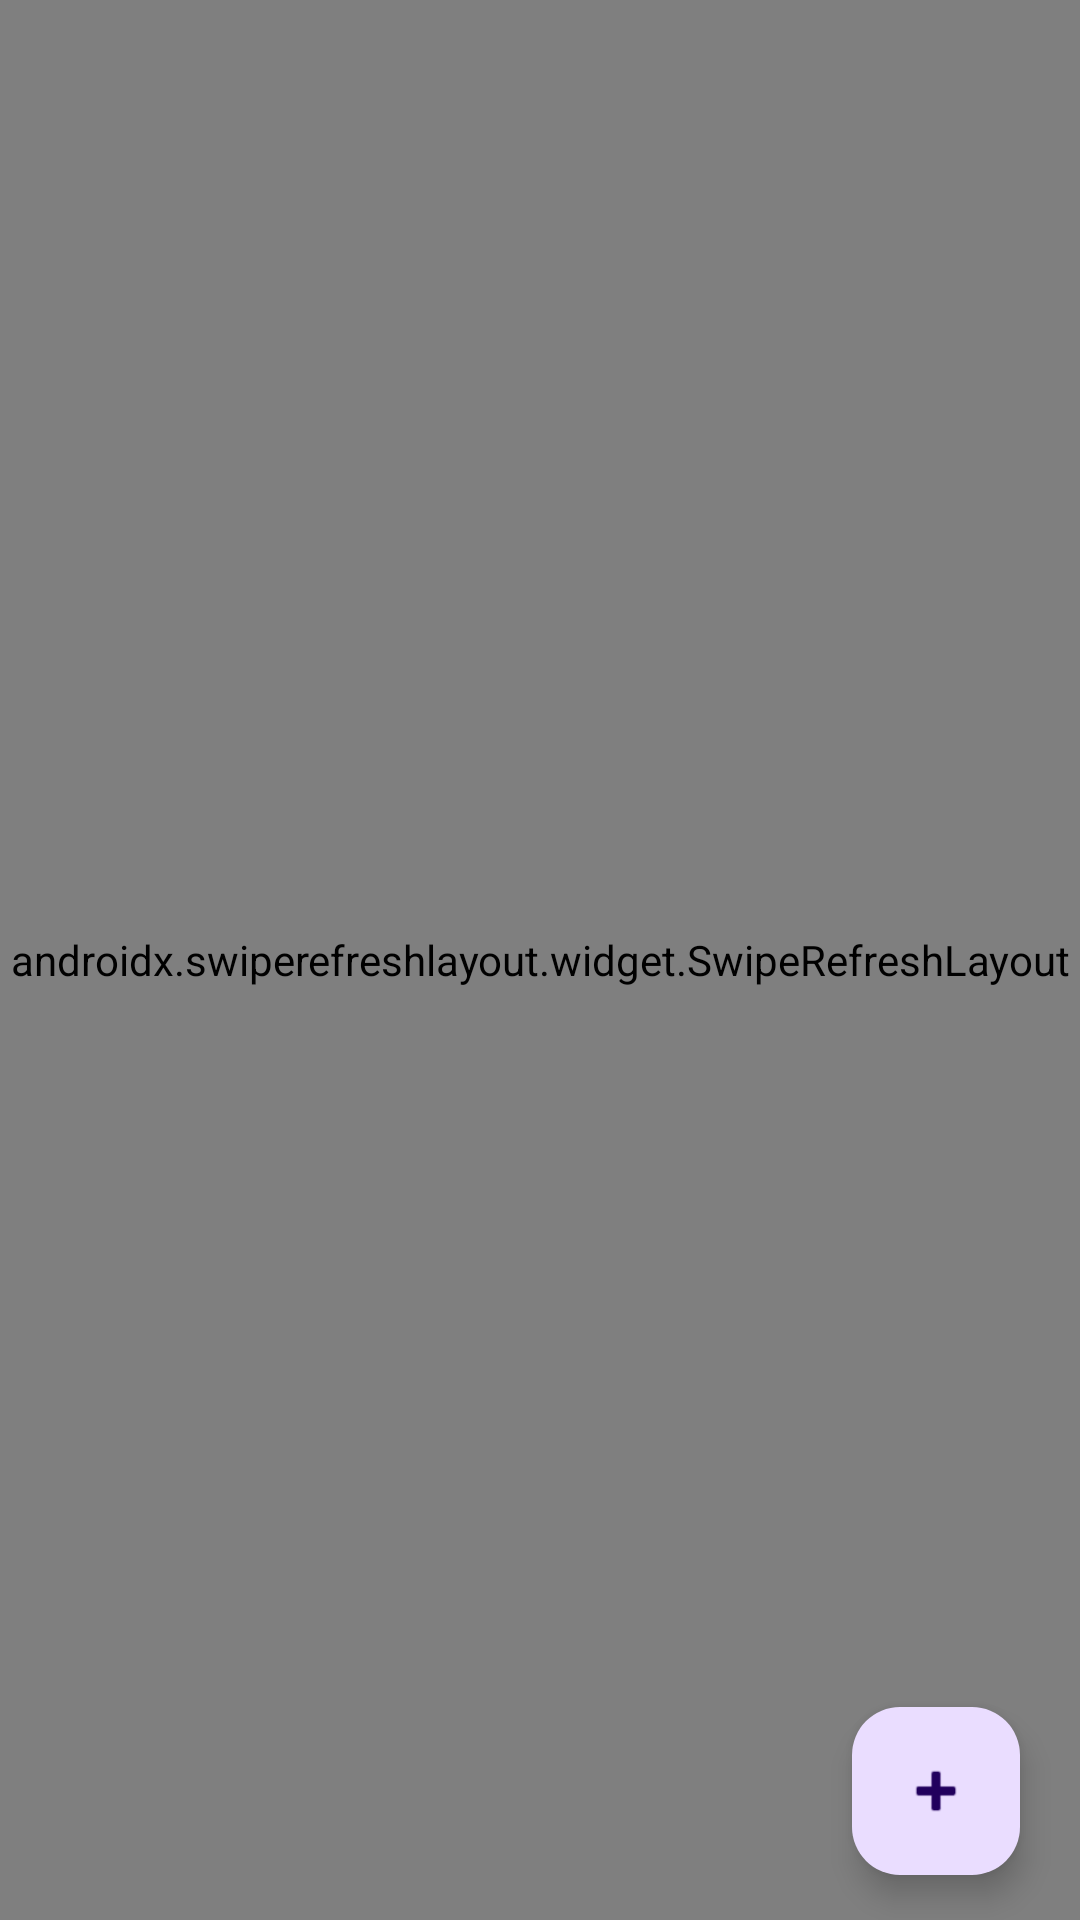

The Android layout XML behind this screen, and the referenced resources:
<!-- AndroidManifest.xml: application theme Theme.Yagp -->
<!-- res/layout/fragment_collection.xml -->
<?xml version="1.0" encoding="utf-8"?>
<FrameLayout xmlns:android="http://schemas.android.com/apk/res/android"
    xmlns:tools="http://schemas.android.com/tools"
    android:layout_width="match_parent"
    android:layout_height="match_parent"
    tools:context=".fragment.Collection">
    <androidx.swiperefreshlayout.widget.SwipeRefreshLayout
        android:id="@+id/swipeRefreshLayout"
        android:layout_width="match_parent"
        android:layout_height="match_parent">
        <LinearLayout
            android:layout_width="match_parent"
            android:layout_height="match_parent"
            android:orientation="vertical">

            <EditText
                android:id="@+id/searchBar"
                android:layout_width="match_parent"
                android:layout_height="wrap_content"
                android:ems="10"
                android:hint="Search"
                android:inputType="text"
                android:textColor="@color/white"
                android:textColorHint="@color/white"
                android:background="@drawable/input_shape"
                android:padding="10dp"
                android:layout_marginBottom="18dp"/>

            <androidx.recyclerview.widget.RecyclerView
                android:id="@+id/collectionList"
                android:layout_width="match_parent"
                android:layout_height="wrap_content">

            </androidx.recyclerview.widget.RecyclerView>

            <Button
                android:id="@+id/loadMoreBtn"
                android:layout_width="match_parent"
                android:layout_height="wrap_content"
                android:text="Load More"
                android:visibility="gone" />

        </LinearLayout>
    </androidx.swiperefreshlayout.widget.SwipeRefreshLayout>
    <ProgressBar
        android:id="@+id/progressBar"
        style="?android:attr/progressBarStyle"
        android:layout_width="wrap_content"
        android:layout_height="wrap_content"
        android:layout_gravity="center|center_vertical"
        android:foregroundGravity="center_vertical"
        android:visibility="gone" />
    <com.google.android.material.floatingactionbutton.FloatingActionButton
        android:id="@+id/fabAdd"
        android:layout_width="316dp"
        android:layout_height="wrap_content"
        android:layout_gravity="bottom|end"
        android:layout_marginRight="20dp"
        android:layout_marginBottom="15dp"
        android:clickable="true"
        android:src="@android:drawable/ic_input_add" />
</FrameLayout>
<!-- resources referenced by this layout -->
<resources>
  <color name="white">#FFFFFFFF</color>
  <!-- drawable input_shape (drawable) -->
  <?xml version="1.0" encoding="utf-8"?>
  <layer-list xmlns:android="http://schemas.android.com/apk/res/android">
      <item>
          <shape android:shape="rectangle">
              <solid android:color="#28335A" /> 
              <corners android:radius="16dp" /> 
          </shape>
      </item>
  </layer-list>
  <style name="Theme.Yagp" parent="Base.Theme.Yagp" />
  <style name="Base.Theme.Yagp" parent="Theme.Material3.DayNight.NoActionBar">
          
          
      </style>
</resources>
